pico-8 play session: no input (idle), after a click and taps of 🅾, ❎, 🅾+❎, 🅾 in the second before t = 0

[t = 1 s] idle ~1s (no d-pad/buttons)
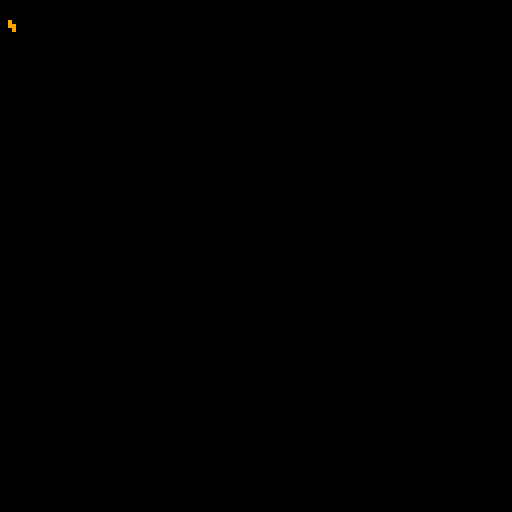

pico-8 cartridge
version 41
__lua__
function _draw()
cls() spr(1)
 end 
__gfx__
00000000000000000000000000000000000000000000000000000000000000000000000000000000000000000000000000000000000000000000000000000000
00000000000000000000000000000000000000000000000000000000000000000000000000000000000000000000000000000000000000000000000000000000
00700700000000000000000000000000000000000000000000000000000000000000000000000000000000000000000000000000000000000000000000000000
00077000000000000000000000000000000000000000000000000000000000000000000000000000000000000000000000000000000000000000000000000000
00077000000000000000000000000000000000000000000000000000000000000000000000000000000000000000000000000000000000000000000000000000
00700700009000000090009000000000009000900000000000900090000000000000000000000000000000000000000000000000000000000000000000000000
00000000009900000099999009000000009999900000090000999990000000000000000000000000000000000000000000000000000000000000000000000000
0000000000090000009c9a9009000000009c9a9000000900009c9a90000000000000000000000000000000000000000000000000000000000000000000000000
00000000000900000099e990009000000099e990000090000099e990000000000000000000000000000000000000000000000000000000000000000000000000
00000000000900000099999000090000009999900009000000999990000000000000000000000000000000000000000000000000000000000000000000000000
00000000000999999999000000099999999900000009999999990000000000000000000000000000000000000000000000000000000000000000000000000000
00000000000999999999000000099999999900000009999999990000000000000000000000000000000000000000000000000000000000000000000000000000
00000000000999999999000000099999999900000009999999990000000000000000000000000000000000000000000000000000000000000000000000000000
00000000000999999999000000099999999900000009999999990000000000000000000000000000000000000000000000000000000000000000000000000000
00000000000900000009000000090000000090000090000000090000000000000000000000000000000000000000000000000000000000000000000000000000
00000000000900000009000000090000000009000900000000090000000000000000000000000000000000000000000000000000000000000000000000000000
